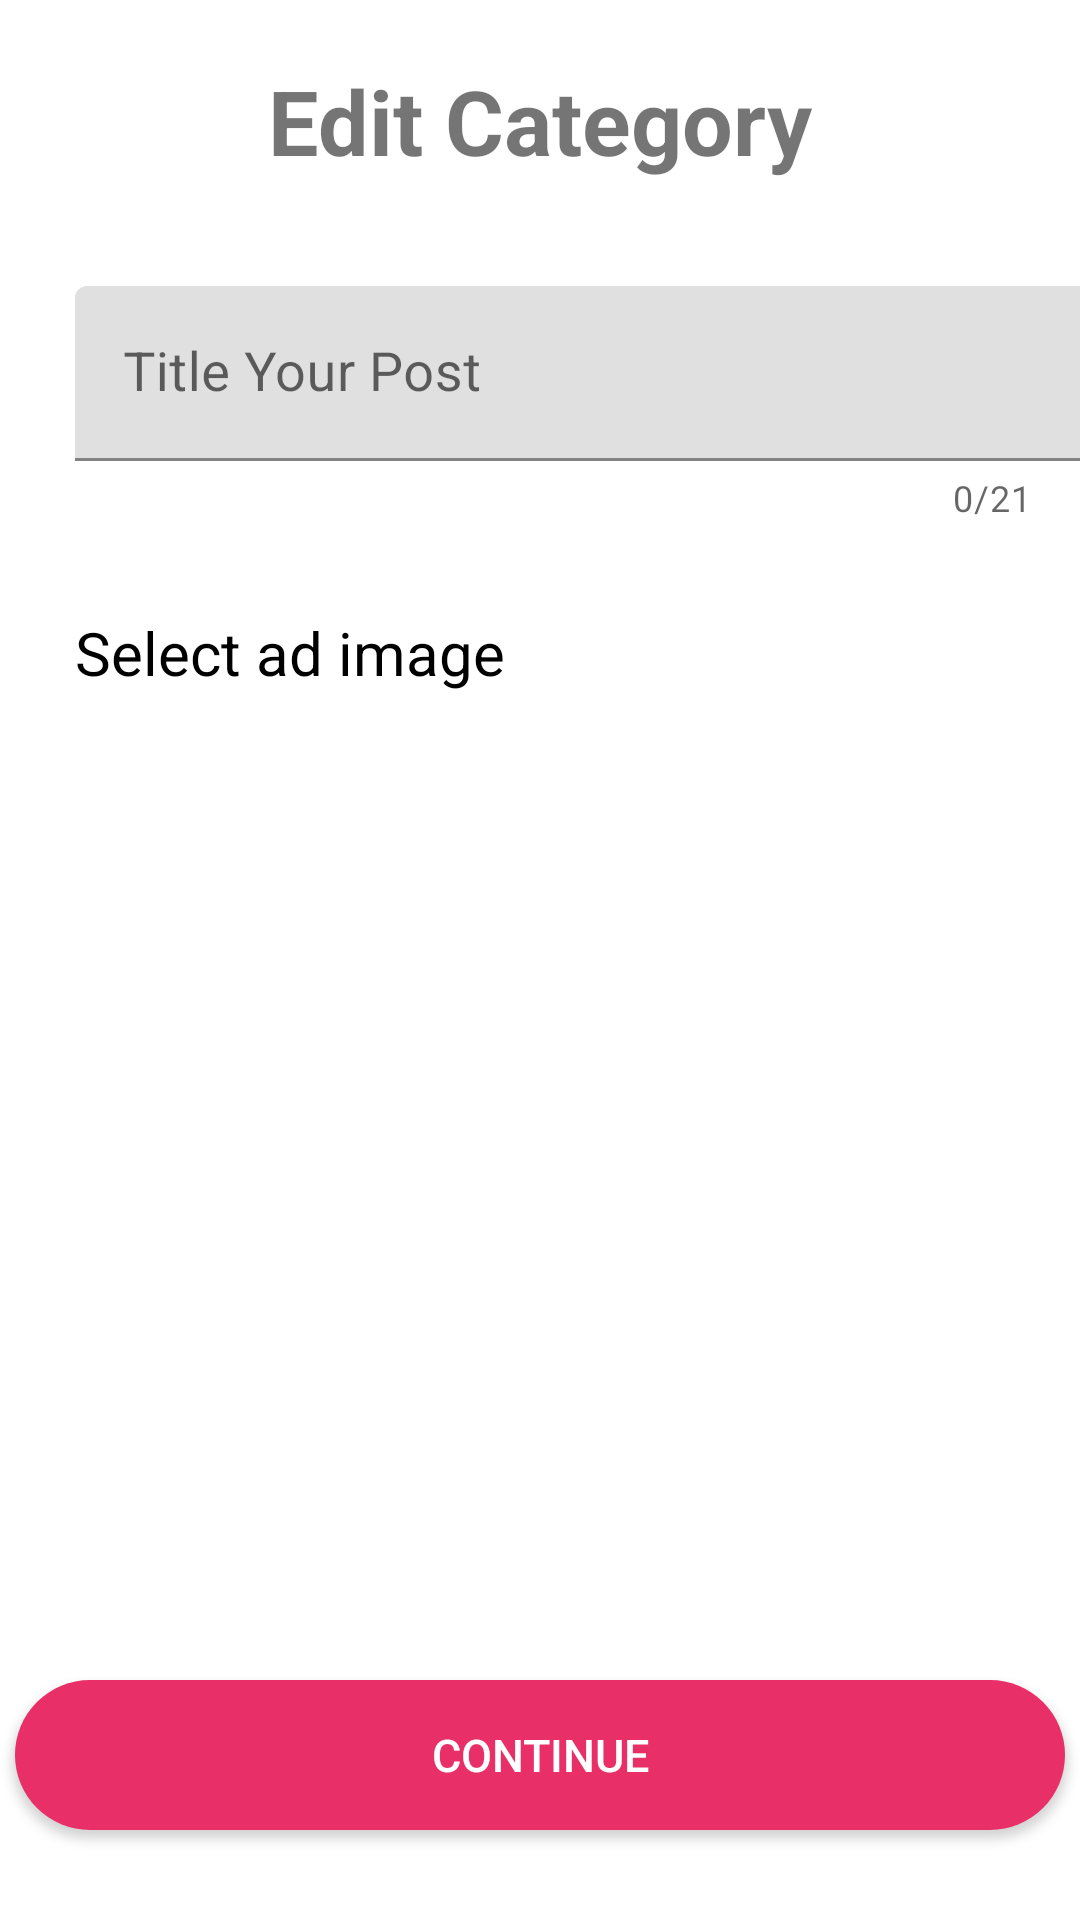

Write the Android layout XML for this screen, with the resource values it uses.
<!-- AndroidManifest.xml: application theme AppTheme -->
<!-- res/layout/activity_edit_category.xml -->
<?xml version="1.0" encoding="utf-8"?>

<RelativeLayout xmlns:android="http://schemas.android.com/apk/res/android"
    xmlns:app="http://schemas.android.com/apk/res-auto"
    xmlns:tools="http://schemas.android.com/tools"
    android:layout_width="match_parent"
    android:layout_height="match_parent"
    tools:context=".activities.EditCategory">

    <TextView
        android:id="@+id/titleCategoryEdit"
        android:layout_width="wrap_content"
        android:layout_height="wrap_content"
        android:layout_centerHorizontal="true"
        android:layout_marginTop="20dp"
        android:text="Edit Category"
        android:textSize="30sp"
        android:textStyle="bold" />

    <com.google.android.material.textfield.TextInputLayout
        android:id="@+id/titleLayoutEdit"
        android:layout_width="360sp"
        android:layout_height="wrap_content"
        android:layout_below="@+id/titleCategoryEdit"
        android:layout_marginLeft="25dp"
        android:layout_marginTop="35dp"
        app:counterEnabled="true"
        app:counterMaxLength="21"
        app:errorEnabled="true">

        <com.google.android.material.textfield.TextInputEditText
            android:id="@+id/titleCatEdit"
            android:layout_width="350sp"
            android:layout_height="wrap_content"
            android:layout_below="@+id/firstNameEdit"
            android:hint="Title Your Post"
            android:textSize="18sp" />
    </com.google.android.material.textfield.TextInputLayout>

    <TextView
        android:id="@+id/adImageTitleEdit"
        android:layout_width="350sp"
        android:layout_height="wrap_content"
        android:layout_below="@+id/titleLayoutEdit"
        android:layout_marginLeft="25dp"
        android:layout_marginTop="30dp"
        android:text="Select ad image"
        android:textColor="#000"
        android:textSize="20sp" />

    <ImageView
        android:id="@+id/catImageEdit"
        android:layout_width="190dp"
        android:layout_height="135dp"
        android:layout_below="@+id/adImageTitleEdit"
        android:layout_centerHorizontal="true"
        android:layout_marginTop="50dp"
        android:text="Browse"
        android:textColor="#fff" />

    <Button
        android:id="@+id/addBtnEdit"
        android:layout_width="350sp"
        android:layout_height="50dp"
        android:layout_alignParentBottom="true"
        android:layout_centerHorizontal="true"
        android:layout_marginTop="30dp"
        android:layout_marginBottom="30dp"
        android:background="@drawable/button1"
        android:text="Continue"
        android:textColor="#fff"
        android:textSize="15sp" />

</RelativeLayout>
<!-- resources referenced by this layout -->
<resources>
  <!-- drawable button1 (drawable) -->
  <shape xmlns:android="http://schemas.android.com/apk/res/android">
      android:shape="rectangle">
      
      <solid android:color="#e82f68"/>
      <corners android:radius="55dp"/>
  </shape>
  <style name="AppTheme" parent="Theme.MaterialComponents.Light.NoActionBar">
          
          <item name="colorPrimary">@color/yellow</item>
          <item name="colorPrimaryDark">@color/yellow</item>
          <item name="colorAccent">@color/yellow</item>
  
      </style>
  <color name="yellow">#FFC20D</color>
</resources>
